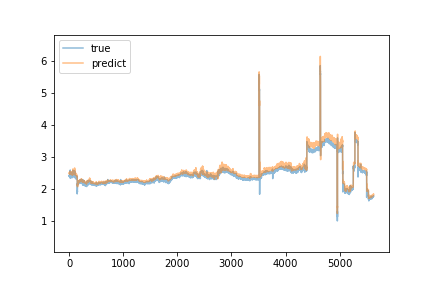

Data behind this chart, as committed beside it:
true, predict
2.41, 2.486
2.39, 2.499
2.42, 2.485
2.43, 2.491
2.44, 2.519
2.39, 2.512
2.38, 2.509
2.44, 2.486
2.44, 2.501
2.39, 2.478
2.42, 2.495
2.4, 2.479
2.38, 2.484
2.42, 2.466
2.42, 2.471
2.43, 2.493
2.39, 2.495
2.4, 2.475
2.37, 2.473
2.59, 2.476
2.36, 2.552
2.33, 2.499
2.38, 2.513
2.41, 2.487
2.39, 2.493
2.4, 2.483
2.39, 2.5
2.46, 2.458
2.4, 2.491
2.35, 2.465
2.38, 2.466
2.42, 2.455
2.41, 2.471
2.45, 2.488
2.39, 2.479
2.44, 2.452
2.4, 2.49
2.44, 2.476
2.43, 2.483
2.43, 2.508
2.52, 2.533
2.47, 2.511
2.47, 2.537
2.41, 2.501
2.44, 2.496
2.45, 2.53
2.4, 2.484
2.35, 2.466
2.42, 2.462
2.43, 2.488
2.37, 2.477
2.46, 2.448
2.38, 2.474
2.42, 2.449
2.35, 2.454
2.37, 2.439
2.4, 2.459
2.48, 2.448
2.36, 2.482
2.41, 2.428
... 5,569 more rows
